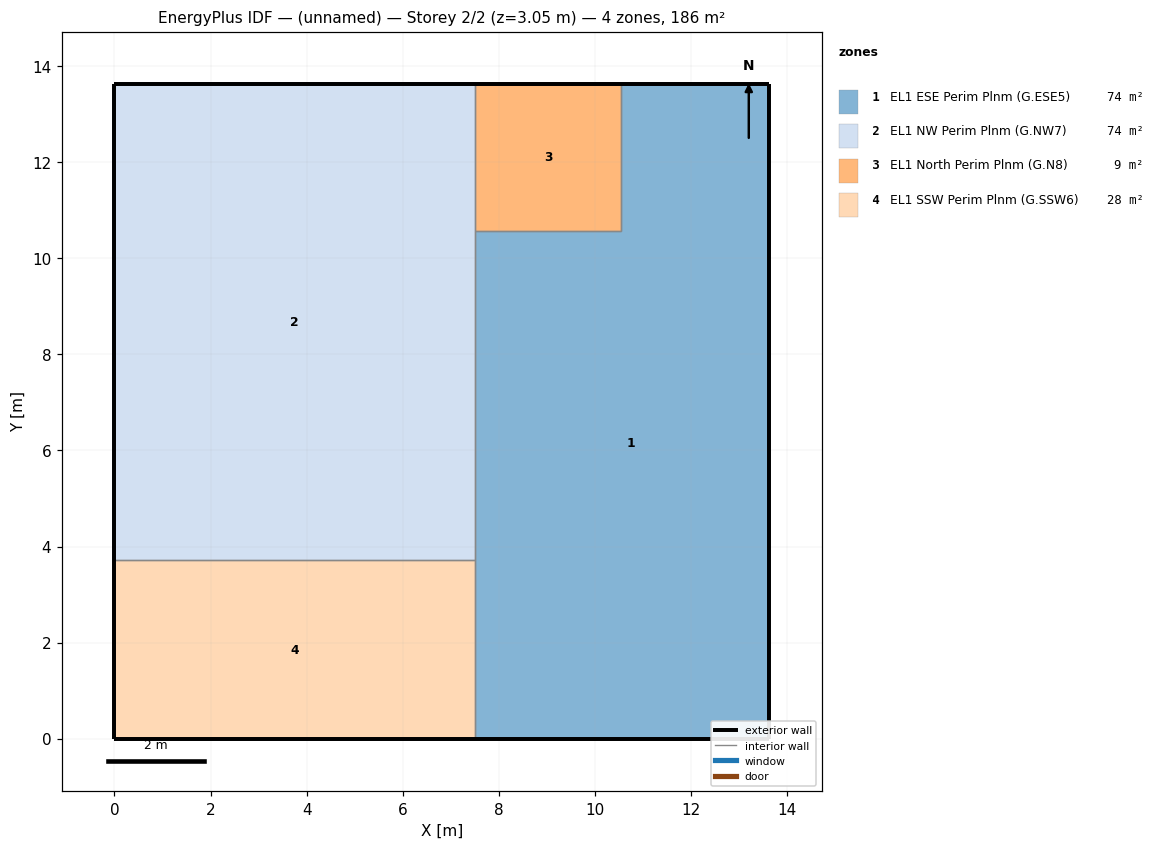
=== STOREY PLAN SPEC (per zone: floor XY polygon, exterior-wall plan segments, windows/doors) ===
zone 1: EL1 ESE Perim Plnm (G.ESE5)  (74.2 m²)
  floor: (13.62, 13.62) (13.62, 0.00) (7.50, 0.00) (7.50, 10.57) (10.55, 10.57) (10.55, 13.62)
  exterior wall: (13.62, 0.00) – (13.62, 13.62)  [13.6 m]
  exterior wall: (13.62, 13.62) – (10.55, 13.62)  [3.1 m]
  exterior wall: (7.50, 0.00) – (13.62, 0.00)  [6.1 m]
  interior walls: 4
zone 2: EL1 NW Perim Plnm (G.NW7)  (74.2 m²)
  floor: (7.50, 13.62) (7.50, 3.72) (0.00, 3.72) (0.00, 13.62)
  exterior wall: (7.50, 13.62) – (0.00, 13.62)  [7.5 m]
  exterior wall: (0.00, 13.62) – (0.00, 3.72)  [9.9 m]
  interior walls: 3
zone 3: EL1 North Perim Plnm (G.N8)  (9.3 m²)
  floor: (10.55, 13.62) (10.55, 10.57) (7.50, 10.57) (7.50, 13.62)
  exterior wall: (10.55, 13.62) – (7.50, 13.62)  [3.1 m]
  interior walls: 3
zone 4: EL1 SSW Perim Plnm (G.SSW6)  (27.9 m²)
  floor: (7.50, 3.72) (7.50, 0.00) (0.00, 0.00) (0.00, 3.72)
  exterior wall: (0.00, 0.00) – (7.50, 0.00)  [7.5 m]
  exterior wall: (0.00, 3.72) – (0.00, 0.00)  [3.7 m]
  interior walls: 2

=== DERIVED (storey summary) ===
Building: (unnamed)
Storey: 2 of 2  (floor level z = 3.05 m)
Storey gross floor area: 185.6 m²
Zones on this storey: 4
  - EL1 ESE Perim Plnm (G.ESE5): floor 74.2 m²; exterior wall 22.8 m (20.9 m²); WWR 0.0%
  - EL1 NW Perim Plnm (G.NW7): floor 74.2 m²; exterior wall 17.4 m (15.9 m²); WWR 0.0%
  - EL1 North Perim Plnm (G.N8): floor 9.3 m²; exterior wall 3.1 m (2.8 m²); WWR 0.0%
  - EL1 SSW Perim Plnm (G.SSW6): floor 27.9 m²; exterior wall 11.2 m (10.3 m²); WWR 0.0%
Zone adjacency (shared interzone walls):
  - EL1 ESE Perim Plnm (G.ESE5) ↔ EL1 NW Perim Plnm (G.NW7)
  - EL1 ESE Perim Plnm (G.ESE5) ↔ EL1 North Perim Plnm (G.N8)
  - EL1 ESE Perim Plnm (G.ESE5) ↔ EL1 SSW Perim Plnm (G.SSW6)
  - EL1 NW Perim Plnm (G.NW7) ↔ EL1 North Perim Plnm (G.N8)
  - EL1 NW Perim Plnm (G.NW7) ↔ EL1 SSW Perim Plnm (G.SSW6)